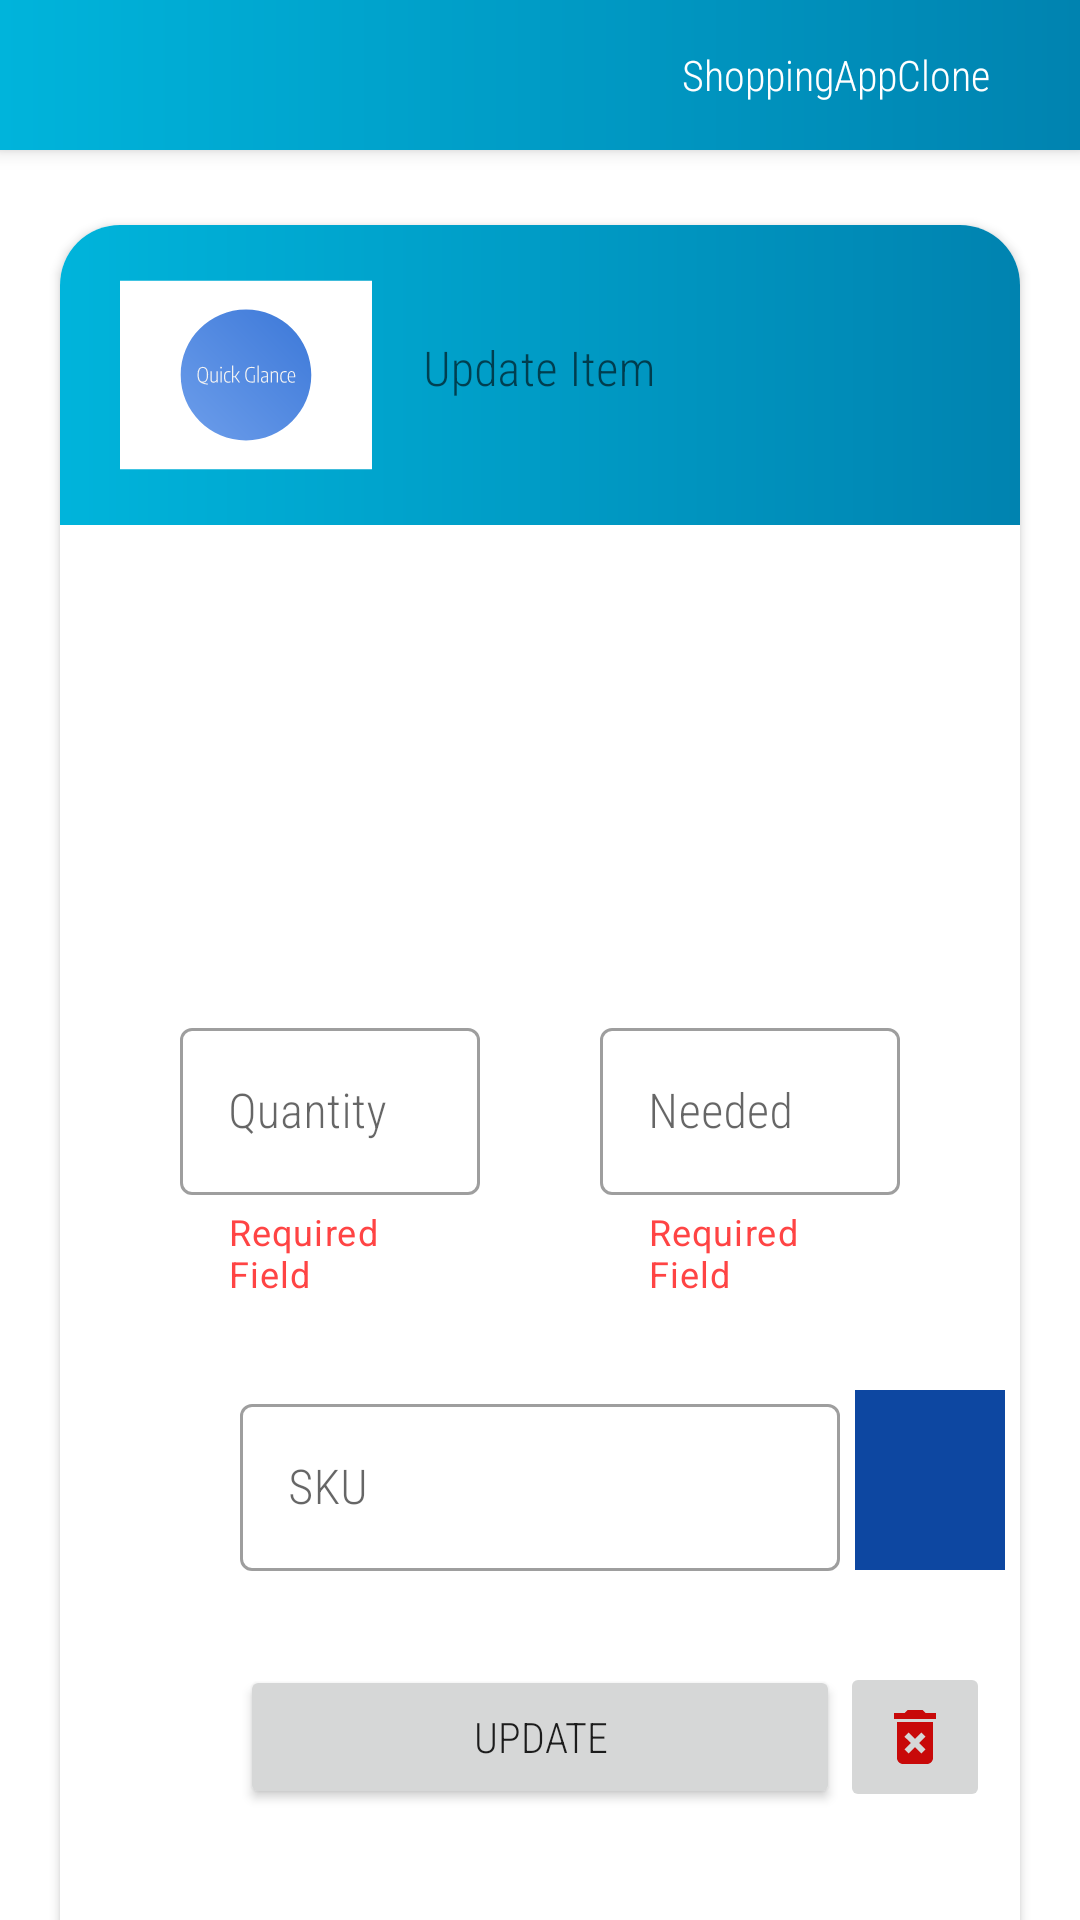

Produce the Android XML layout that renders to this screen, including the resource entries it uses.
<!-- AndroidManifest.xml: application theme Theme.ShoppingAppClone -->
<!-- res/layout/activity_update.xml -->
<?xml version="1.0" encoding="utf-8"?>
<androidx.coordinatorlayout.widget.CoordinatorLayout xmlns:android="http://schemas.android.com/apk/res/android"
    xmlns:app="http://schemas.android.com/apk/res-auto"
    xmlns:tools="http://schemas.android.com/tools"
    android:layout_width="match_parent"
    android:layout_height="match_parent"
    tools:context=".UpdateActivity">

    <androidx.cardview.widget.CardView
        android:layout_width="match_parent"
        android:layout_height="match_parent"
        android:layout_marginStart="20dp"
        android:layout_marginEnd="20dp"
        app:layout_behavior="@string/appbar_scrolling_view_behavior"
        app:cardCornerRadius="20dp"
        android:layout_gravity="center"
        >
        <androidx.constraintlayout.widget.ConstraintLayout
            android:layout_width="match_parent"
            android:layout_height="match_parent"
            android:background="@color/white"
            android:orientation="vertical"
            >
<FrameLayout
    android:layout_width="match_parent"
    android:layout_height="100dp"
    android:id="@+id/update_frame"
    android:background="@drawable/item_color"
    app:layout_constraintEnd_toEndOf="parent"
    app:layout_constraintStart_toStartOf="parent"
    app:layout_constraintTop_toTopOf="parent">
            <ImageView
                android:id="@+id/update_image"
                android:scaleType="centerCrop"
                android:layout_marginStart="20dp"
                android:layout_width="84dp"
                android:layout_height="84dp"
                android:layout_gravity="center_vertical"
                android:layout_marginEnd="30dp"
                android:src="@drawable/ic_launcher_foreground"
                />

            <com.google.android.material.textfield.TextInputLayout
                android:id="@+id/update_item_input_layout"
                android:layout_width="200dp"
                style="@style/Widget.MaterialComponents.TextInputLayout.OutlinedBox"
                android:background="@android:color/transparent"
                android:layout_gravity="end"
                android:layout_marginEnd="20dp"
                android:layout_height="wrap_content"
                android:hint="Update Item"
                android:layout_margin="15dp">

                <com.google.android.material.textfield.TextInputEditText
                    android:id="@+id/update_item_text"
                    android:layout_width="match_parent"
                    android:fontFamily="sans-serif-condensed-light"
                    android:background="@android:color/transparent"
                    android:layout_height="wrap_content"
                     />
            </com.google.android.material.textfield.TextInputLayout>
</FrameLayout>
            <com.google.android.material.textfield.TextInputLayout
                android:id="@+id/update_input_quantity_layout"
                android:layout_width="100dp"
                android:layout_height="wrap_content"
                style="@style/Widget.MaterialComponents.TextInputLayout.OutlinedBox"
                app:helperText="Required Field"
                app:helperTextTextColor="@android:color/holo_red_light"
                android:layout_marginTop="30dp"
                android:hint="Quantity"
                app:layout_constraintBottom_toBottomOf="parent"
                app:layout_constraintEnd_toStartOf="@+id/update_input_needed_layout"
                app:layout_constraintStart_toStartOf="parent"
                app:layout_constraintTop_toTopOf="parent">

                <com.google.android.material.textfield.TextInputEditText
                    android:id="@+id/update_quantity_text"
                    android:layout_width="match_parent"
                    android:layout_height="match_parent"
                    android:fontFamily="sans-serif-condensed-light"
                    />
            </com.google.android.material.textfield.TextInputLayout>

            <com.google.android.material.textfield.TextInputLayout
                android:id="@+id/update_input_needed_layout"
                android:layout_width="100dp"
                android:layout_marginTop="30dp"
                style="@style/Widget.MaterialComponents.TextInputLayout.OutlinedBox"
                app:helperText="Required Field"
                app:helperTextTextColor="@android:color/holo_red_light"
                android:layout_height="wrap_content"
                app:layout_constraintBottom_toBottomOf="parent"
                app:layout_constraintEnd_toEndOf="parent"
                app:layout_constraintStart_toEndOf="@id/update_input_quantity_layout"
                android:hint="Needed"
                app:layout_constraintTop_toTopOf="parent">

                <com.google.android.material.textfield.TextInputEditText
                    android:id="@+id/update_needed_text"
                    android:layout_width="match_parent"
                    android:fontFamily="sans-serif-condensed-light"

                    android:layout_height="match_parent"
                     />
            </com.google.android.material.textfield.TextInputLayout>

            <Button
                android:id="@+id/update_button"
                android:layout_width="200dp"
                android:layout_height="wrap_content"
                android:text="Update"
                android:layout_marginTop="30dp"
                android:fontFamily="sans-serif-condensed-light"

                app:layout_constraintBottom_toBottomOf="parent"
                app:layout_constraintEnd_toEndOf="@+id/update_input_needed_layout"
                app:layout_constraintStart_toStartOf="@+id/update_input_quantity_layout"
                app:layout_constraintTop_toTopOf="@+id/update_sku_layout" />

            <com.google.android.material.textfield.TextInputLayout
                android:id="@+id/update_sku_layout"
                android:layout_width="200dp"
                android:layout_height="wrap_content"
                style="@style/Widget.MaterialComponents.TextInputLayout.OutlinedBox"
                app:layout_constraintEnd_toEndOf="parent"
                app:layout_constraintStart_toStartOf="parent"
                app:layout_constraintTop_toBottomOf="@+id/update_input_quantity_layout"
                android:hint="SKU"
                android:layout_marginTop="30dp">

                <com.google.android.material.textfield.TextInputEditText
                    android:id="@+id/update_sku"
                    android:layout_width="match_parent"
                    android:fontFamily="sans-serif-condensed-light"
                    android:layout_height="wrap_content"
                     />


            </com.google.android.material.textfield.TextInputLayout>

            <ImageButton
                android:id="@+id/update_scanButton"
                android:layout_width="50dp"
                android:layout_height="60dp"
                android:background="#0d47a1"
                android:layout_marginStart="5dp"
                app:srcCompat="@drawable/ic_baseline_document_scanner_24"
                app:layout_constraintBottom_toBottomOf="@+id/update_sku_layout"
                app:layout_constraintStart_toEndOf="@id/update_sku_layout"
                app:layout_constraintTop_toTopOf="@+id/update_sku_layout" />

            <ImageButton
                android:id="@+id/update_delete"
                android:layout_width="50dp"
                android:layout_height="50dp"
                app:layout_constraintBottom_toBottomOf="@id/update_button"
                app:layout_constraintTop_toTopOf="@id/update_button"
                app:layout_constraintStart_toEndOf="@id/update_button"
                app:srcCompat="@drawable/ic_baseline_delete_forever_24"
                 />

        </androidx.constraintlayout.widget.ConstraintLayout>
    </androidx.cardview.widget.CardView>
    <com.google.android.material.appbar.AppBarLayout
        android:layout_width="match_parent"
        android:layout_height="50dp">
        <include layout="@layout/toolbar"
            android:layout_gravity="top"
            android:layout_width="match_parent"
            app:layout_scrollFlags="enterAlways"
            android:layout_height="50dp"/>
        <View
            android:layout_width="match_parent"
            android:layout_height="2dp"
            android:background="@drawable/item_color"
            android:layout_alignParentBottom="true"/>
    </com.google.android.material.appbar.AppBarLayout>
</androidx.coordinatorlayout.widget.CoordinatorLayout>
<!-- res/layout/toolbar.xml (included above) -->
<?xml version="1.0" encoding="utf-8"?>
<androidx.appcompat.widget.Toolbar
    xmlns:android="http://schemas.android.com/apk/res/android"
    android:id="@+id/toolbar"
    android:layout_width="match_parent"
    android:background="@drawable/item_color"
    android:layout_height="50dp">
<RelativeLayout
    android:layout_width="match_parent"
    android:layout_height="match_parent">
    <TextView
        android:fontFamily="sans-serif-condensed-light"
        android:layout_marginEnd="30dp"
        android:textColor="@color/white"
        android:id="@+id/toolbar_name"
        android:layout_centerVertical="true"
        android:layout_alignParentEnd="true"
        android:text="@string/app_name"
        android:layout_width="wrap_content"
        android:layout_height="wrap_content"/>

</RelativeLayout>
</androidx.appcompat.widget.Toolbar>
<!-- resources referenced by this layout -->
<resources>
  <!-- drawable ic_baseline_delete_forever_24 (drawable) -->
  <vector android:height="24dp" android:tint="#C80909"
      android:viewportHeight="24" android:viewportWidth="24"
      android:width="24dp" xmlns:android="http://schemas.android.com/apk/res/android">
      <path android:fillColor="@android:color/white" android:pathData="M6,19c0,1.1 0.9,2 2,2h8c1.1,0 2,-0.9 2,-2L18,7L6,7v12zM8.46,11.88l1.41,-1.41L12,12.59l2.12,-2.12 1.41,1.41L13.41,14l2.12,2.12 -1.41,1.41L12,15.41l-2.12,2.12 -1.41,-1.41L10.59,14l-2.13,-2.12zM15.5,4l-1,-1h-5l-1,1L5,4v2h14L19,4z"/>
  </vector>
  <!-- drawable ic_launcher_foreground: vector/xml drawable (drawable, 6567 chars, omitted) -->
  <!-- drawable item_color (drawable) -->
  <?xml version="1.0" encoding="utf-8"?>
  <shape xmlns:android="http://schemas.android.com/apk/res/android">
  <gradient android:startColor="#00B4DB"
      android:endColor="#0083B0"></gradient>
  </shape>
  <string name="app_name">ShoppingAppClone</string>
  <style name="Theme.ShoppingAppClone" parent="Theme.MaterialComponents.DayNight.NoActionBar">
          
          <item name="colorPrimary">#00B4DB</item>
          <item name="colorPrimaryVariant">#1976d2</item>
          <item name="colorOnPrimary">@color/white</item>
          
          <item name="colorSecondary">@color/teal_200</item>
          <item name="colorSecondaryVariant">@color/teal_700</item>
          <item name="colorOnSecondary">@color/black</item>
          
          <item name="android:statusBarColor" tools:targetApi="l">?attr/colorPrimaryVariant</item>
          
      </style>
  <!-- not gathered from this repository: default colours our renderer supplied (Android Studio template values) -->
  <color name="teal_200">#FF03DAC5</color>
  <color name="teal_700">#FF018786</color>
  <color name="black">#FF000000</color>
  <color name="white">#FFFFFFFF</color>
</resources>
